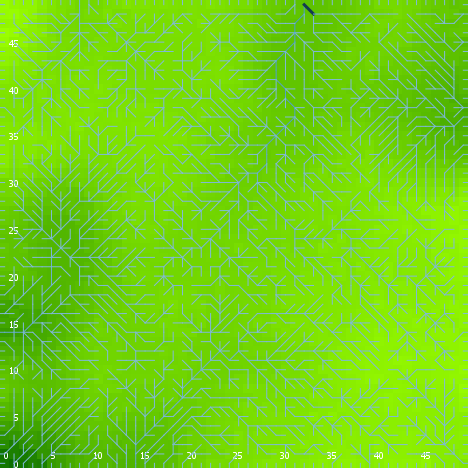

The table this chart was drawn from, first rows:
export-world data (NetLogo 6.0.4)
land_04_withSoilProperties.nlogo
05/10/2020 12:22:34:354 +0100
RANDOM STATE
0 0 -1727483681 609 -0.12629146551057033…
GLOBALS
min-pxcor, max-pxcor, min-pycor, max-pycor, perspective, subject, nextIndex, directed-links, ticks, display-mode, elevationdistribution, elev_algorithm-style, elev_featureanglerange, elev_inversioniterations, elev_noise, elev_numdepressions, elev_numprotuberances, elev_numranges, elev_numrifts, elev_rangeaggregation, elev_rangeheight, elev_rangelength, elev_riftaggregation, elev_riftheight
0, 49, 0, 49, 0, nobody, 2600, "UNDIRECTED", -1, "terrain", [45.7826418258654 42.75497933847354 42.9…, "C#", 27.89, 0.9895, 3.296, 2, 10, 79, 54, 0.525, 42.74, 316, 0.2847, -14.09
TURTLES
who, color, heading, xcor, ycor, shape, label, label-color, breed, hidden?, size, pen-size, pen-mode, numpoints
0, 97, 270, 0, 49, "line half", "", 9.9, {breed flowholders}, false, 1, 1, "up", 
1, 15, 253, 42, 8, "default", "", 9.9, {breed flowholders}, true, 1, 1, "up", 
2, 115, 266, 1, 14, "default", "", 9.9, {breed flowholders}, true, 1, 1, "up", 
3, 25, 3, 22, 26, "default", "", 9.9, {breed flowholders}, true, 1, 1, "up", 
4, 35, 351, 40, 47, "default", "", 9.9, {breed flowholders}, true, 1, 1, "up", 
5, 135, 104, 23, 22, "default", "", 9.9, {breed flowholders}, true, 1, 1, "up", 
6, 135, 102, 14, 47, "default", "", 9.9, {breed flowholders}, true, 1, 1, "up", 
7, 15, 299, 27, 11, "default", "", 9.9, {breed flowholders}, true, 1, 1, "up", 
8, 25, 322, 46, 31, "default", "", 9.9, {breed flowholders}, true, 1, 1, "up", 
9, 45, 122, 45, 7, "default", "", 9.9, {breed flowholders}, true, 1, 1, "up", 
10, 15, 0, 38, 47, "default", "", 9.9, {breed flowholders}, true, 1, 1, "up", 
11, 65, 144, 18, 16, "default", "", 9.9, {breed flowholders}, true, 1, 1, "up", 
12, 125, 313, 4, 9, "default", "", 9.9, {breed flowholders}, true, 1, 1, "up", 
13, 35, 220, 18, 4, "default", "", 9.9, {breed flowholders}, true, 1, 1, "up", 
14, 45, 231, 32, 48, "default", "", 9.9, {breed flowholders}, true, 1, 1, "up", 
15, 95, 3, 42, 28, "default", "", 9.9, {breed flowholders}, true, 1, 1, "up", 
16, 25, 341, 4, 40, "default", "", 9.9, {breed flowholders}, true, 1, 1, "up", 
17, 95, 238, 1, 5, "default", "", 9.9, {breed flowholders}, true, 1, 1, "up", 
18, 75, 299, 34, 5, "default", "", 9.9, {breed flowholders}, true, 1, 1, "up", 
19, 105, 108, 46, 45, "default", "", 9.9, {breed flowholders}, true, 1, 1, "up", 
20, 45, 212, 17, 18, "default", "", 9.9, {breed flowholders}, true, 1, 1, "up", 
21, 125, 0, 7, 48, "default", "", 9.9, {breed flowholders}, true, 1, 1, "up", 
22, 45, 113, 9, 6, "default", "", 9.9, {breed flowholders}, true, 1, 1, "up", 
23, 35, 330, 28, 28, "default", "", 9.9, {breed flowholders}, true, 1, 1, "up", 
24, 115, 284, 48, 37, "default", "", 9.9, {breed flowholders}, true, 1, 1, "up", 
25, 125, 308, 2, 41, "default", "", 9.9, {breed flowholders}, true, 1, 1, "up", 
26, 15, 10, 41, 1, "default", "", 9.9, {breed flowholders}, true, 1, 1, "up", 
27, 65, 317, 40, 34, "default", "", 9.9, {breed flowholders}, true, 1, 1, "up", 
28, 5, 277, 36, 45, "default", "", 9.9, {breed flowholders}, true, 1, 1, "up", 
29, 35, 233, 30, 26, "default", "", 9.9, {breed flowholders}, true, 1, 1, "up", 
30, 96.62, 0, 8, 49, "line half", "", 9.9, {breed flowholders}, false, 1, 1, "up", 
31, 135, 26, 10, 20, "default", "", 9.9, {breed flowholders}, true, 1, 1, "up", 
32, 85, 333, 1, 27, "default", "", 9.9, {breed flowholders}, true, 1, 1, "up", 
33, 35, 60, 10, 36, "default", "", 9.9, {breed flowholders}, true, 1, 1, "up", 
34, 97, 180, 32, 0, "line half", "", 9.9, {breed flowholders}, false, 1, 1, "up", 
35, 97, 270, 0, 15, "line half", "", 9.9, {breed flowholders}, false, 1, 1, "up", 
36, 65, 68, 7, 13, "default", "", 9.9, {breed flowholders}, true, 1, 1, "up", 
37, 125, 303, 24, 38, "default", "", 9.9, {breed flowholders}, true, 1, 1, "up", 
38, 95, 7, 26, 20, "default", "", 9.9, {breed flowholders}, true, 1, 1, "up", 
39, 65, 155, 19, 21, "default", "", 9.9, {breed flowholders}, true, 1, 1, "up", 
40, 75, 279, 12, 48, "default", "", 9.9, {breed flowholders}, true, 1, 1, "up", 
41, 65, 11, 24, 26, "default", "", 9.9, {breed flowholders}, true, 1, 1, "up", 
42, 15, 83, 3, 40, "default", "", 9.9, {breed flowholders}, true, 1, 1, "up", 
43, 35, 312, 34, 36, "default", "", 9.9, {breed flowholders}, true, 1, 1, "up", 
44, 75, 23, 32, 32, "default", "", 9.9, {breed flowholders}, true, 1, 1, "up", 
45, 15, 77, 3, 39, "default", "", 9.9, {breed flowholders}, true, 1, 1, "up", 
46, 115, 15, 23, 12, "default", "", 9.9, {breed flowholders}, true, 1, 1, "up", 
47, 125, 169, 41, 34, "default", "", 9.9, {breed flowholders}, true, 1, 1, "up", 
48, 75, 235, 20, 14, "default", "", 9.9, {breed flowholders}, true, 1, 1, "up", 
49, 85, 266, 36, 35, "default", "", 9.9, {breed flowholders}, true, 1, 1, "up", 
50, 97, 180, 30, 0, "line half", "", 9.9, {breed flowholders}, false, 1, 1, "up", 
... 9,255 more rows
